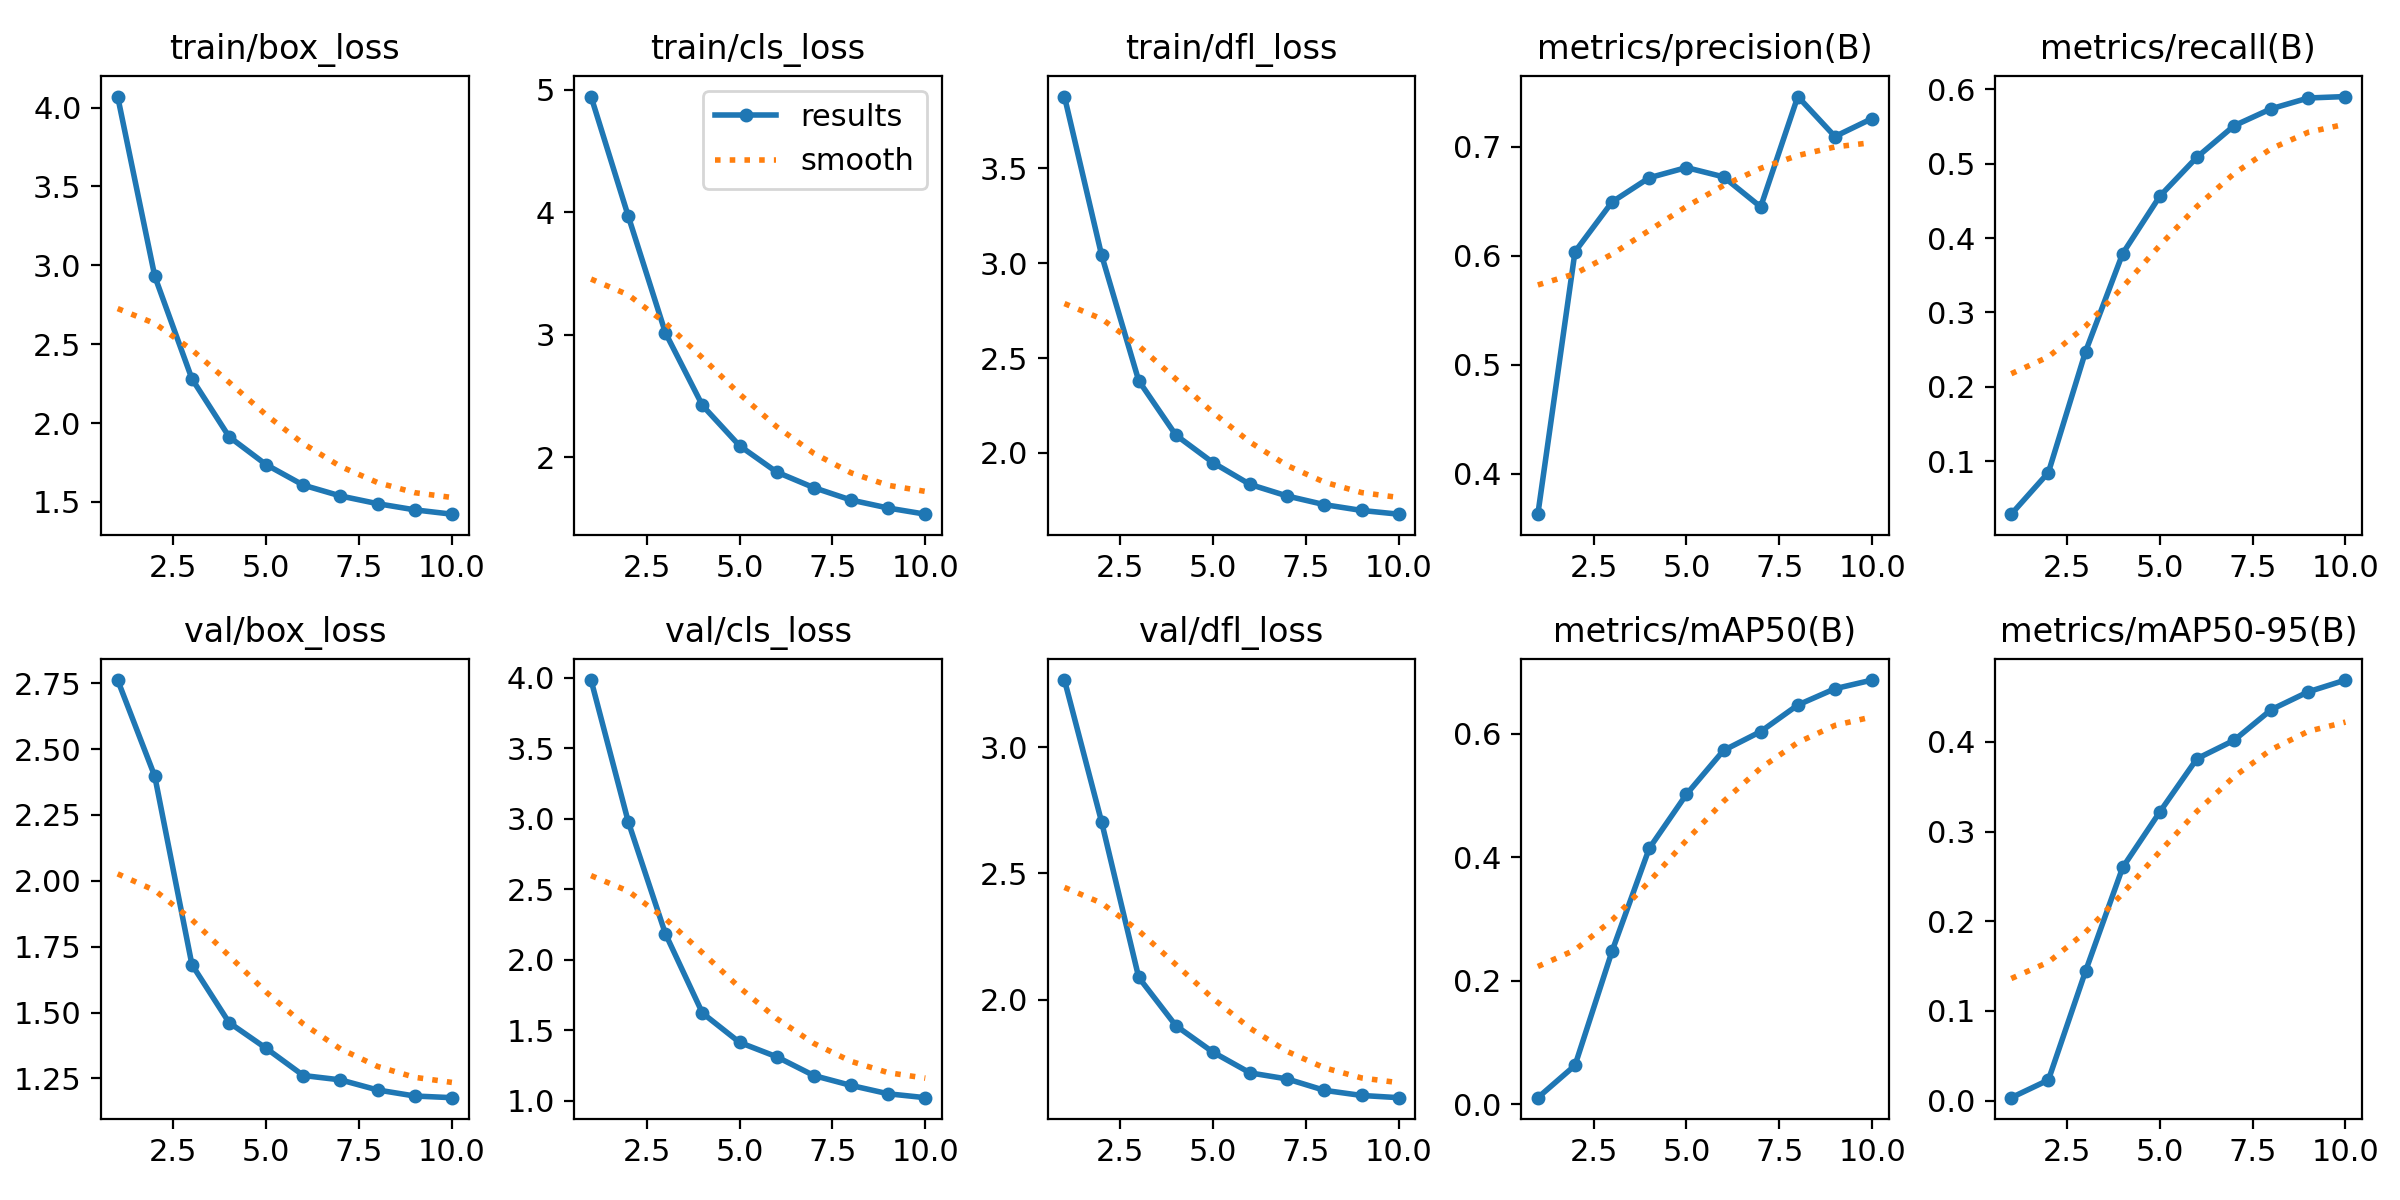

Source data for this figure (header and first rows):
epoch, train/box_loss, train/cls_loss, train/dfl_loss, metrics/precision(B), metrics/recall(B), metrics/mAP50(B), metrics/mAP50-95(B), val/box_loss, val/cls_loss, val/dfl_loss, lr/pg0, lr/pg1, lr/pg2
1, 4.07, 4.946, 3.88, 0.3627, 0.02908, 0.01078, 0.00327, 2.762, 3.984, 3.267, 0.0001105, 0.0001105, 0.0001105
2, 2.93, 3.971, 3.043, 0.6035, 0.08505, 0.063, 0.02294, 2.397, 2.981, 2.705, 0.0001996, 0.0001996, 0.0001996
3, 2.28, 3.018, 2.381, 0.6493, 0.2474, 0.2483, 0.1442, 1.682, 2.186, 2.088, 0.0002667, 0.0002667, 0.0002667
4, 1.913, 2.424, 2.094, 0.6715, 0.3791, 0.4144, 0.2599, 1.462, 1.621, 1.897, 0.0002341, 0.0002341, 0.0002341
5, 1.736, 2.094, 1.948, 0.6808, 0.4561, 0.5017, 0.3218, 1.364, 1.413, 1.792, 0.0002011, 0.0002011, 0.0002011
6, 1.606, 1.88, 1.833, 0.6723, 0.5085, 0.5729, 0.3812, 1.261, 1.311, 1.709, 0.0001682, 0.0001682, 0.0001682
7, 1.537, 1.752, 1.772, 0.6447, 0.5508, 0.6034, 0.4017, 1.245, 1.178, 1.685, 0.0001352, 0.0001352, 0.0001352
8, 1.488, 1.652, 1.727, 0.746, 0.5736, 0.6464, 0.4358, 1.206, 1.108, 1.64, 0.0001022, 0.0001022, 0.0001022
9, 1.449, 1.586, 1.696, 0.7093, 0.588, 0.6728, 0.4558, 1.183, 1.049, 1.62, 6.9264e-05, 6.9264e-05, 6.9264e-05
10, 1.422, 1.536, 1.677, 0.7258, 0.59, 0.6868, 0.4688, 1.177, 1.021, 1.611, 3.6297e-05, 3.6297e-05, 3.6297e-05
